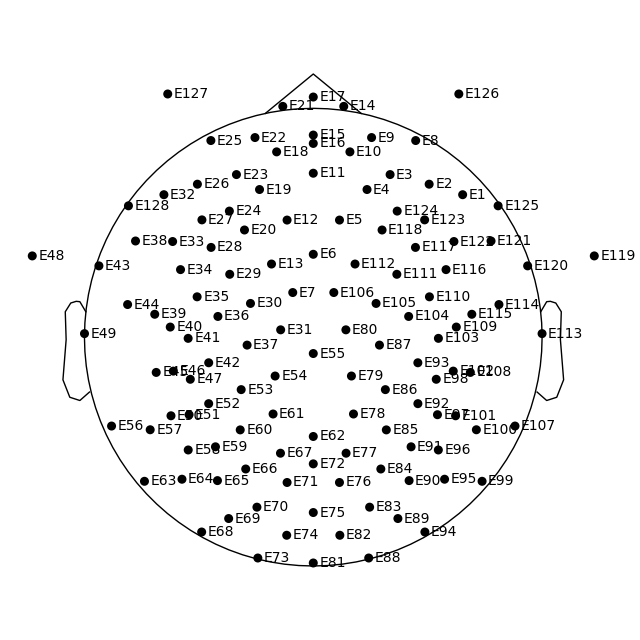

The table this chart was drawn from, first rows:
name, x, y, z
E1, 5.788, 5.521, -2.577
E2, 5.292, 6.709, 0.3074
E3, 3.864, 7.634, 3.068
E4, 2.869, 7.146, 4.99
E5, 1.479, 5.687, 6.813
E6, 0, 3.807, 7.891
E7, -1.224, 1.559, 8.44
E8, 4.222, 7.999, -1.355
E9, 2.695, 8.885, 1.088
E10, 1.831, 8.709, 3.187
E11, 0, 7.963, 5.045
E12, -1.479, 5.687, 6.813
E13, -2.436, 3.254, 7.609
E14, 1.27, 9.479, -0.9472
E15, 0, 9.087, 1.333
E16, 0, 9.076, 3.105
E17, 0, 9.271, -2.212
E18, -1.831, 8.709, 3.187
E19, -2.869, 7.146, 4.99
E20, -3.826, 5.122, 5.943
E21, -1.27, 9.479, -0.9472
E22, -2.695, 8.885, 1.088
E23, -3.864, 7.634, 3.068
E24, -4.459, 6.021, 4.365
E25, -4.222, 7.999, -1.355
E26, -5.292, 6.709, 0.3074
E27, -5.683, 5.453, 2.837
E28, -5.547, 4.158, 4.628
E29, -4.762, 2.698, 6.298
E30, -3.695, 0.9604, 7.628
E31, -1.955, -0.6844, 8.565
E32, -5.788, 5.521, -2.577
E33, -6.399, 4.127, -0.3569
E34, -6.824, 2.968, 2.43
E35, -6.414, 1.49, 4.742
E36, -5.479, 0.2849, 6.383
E37, -3.91, -1.519, 7.764
E38, -6.551, 3.612, -3.353
E39, -7.192, 0.8501, -0.8829
E40, -7.392, 0.03215, 2.144
E41, -6.905, -0.801, 4.6
E42, -5.956, -2.339, 6.004
E43, -6.519, 2.417, -5.254
E44, -6.841, 1.278, -3.555
E45, -7.305, -1.866, -0.6292
E46, -7.313, -2.299, 2.385
E47, -6.737, -3.012, 4.178
E48, -5.935, 2.227, -7.934
E49, -6.298, 0.4166, -6.069
E50, -6.782, -4.024, -0.2322
E51, -6.558, -4.667, 2.75
E52, -5.831, -4.495, 4.955
E53, -4.194, -4.037, 6.983
E54, -2.271, -3.415, 8.205
E55, 0, -2.138, 8.792
E56, -6.175, -2.458, -5.637
E57, -6.58, -3.74, -2.991
E58, -6.035, -5.756, 0.05184
E59, -5.205, -6.438, 2.984
E60, -4.117, -6.062, 5.366
... 68 more rows
